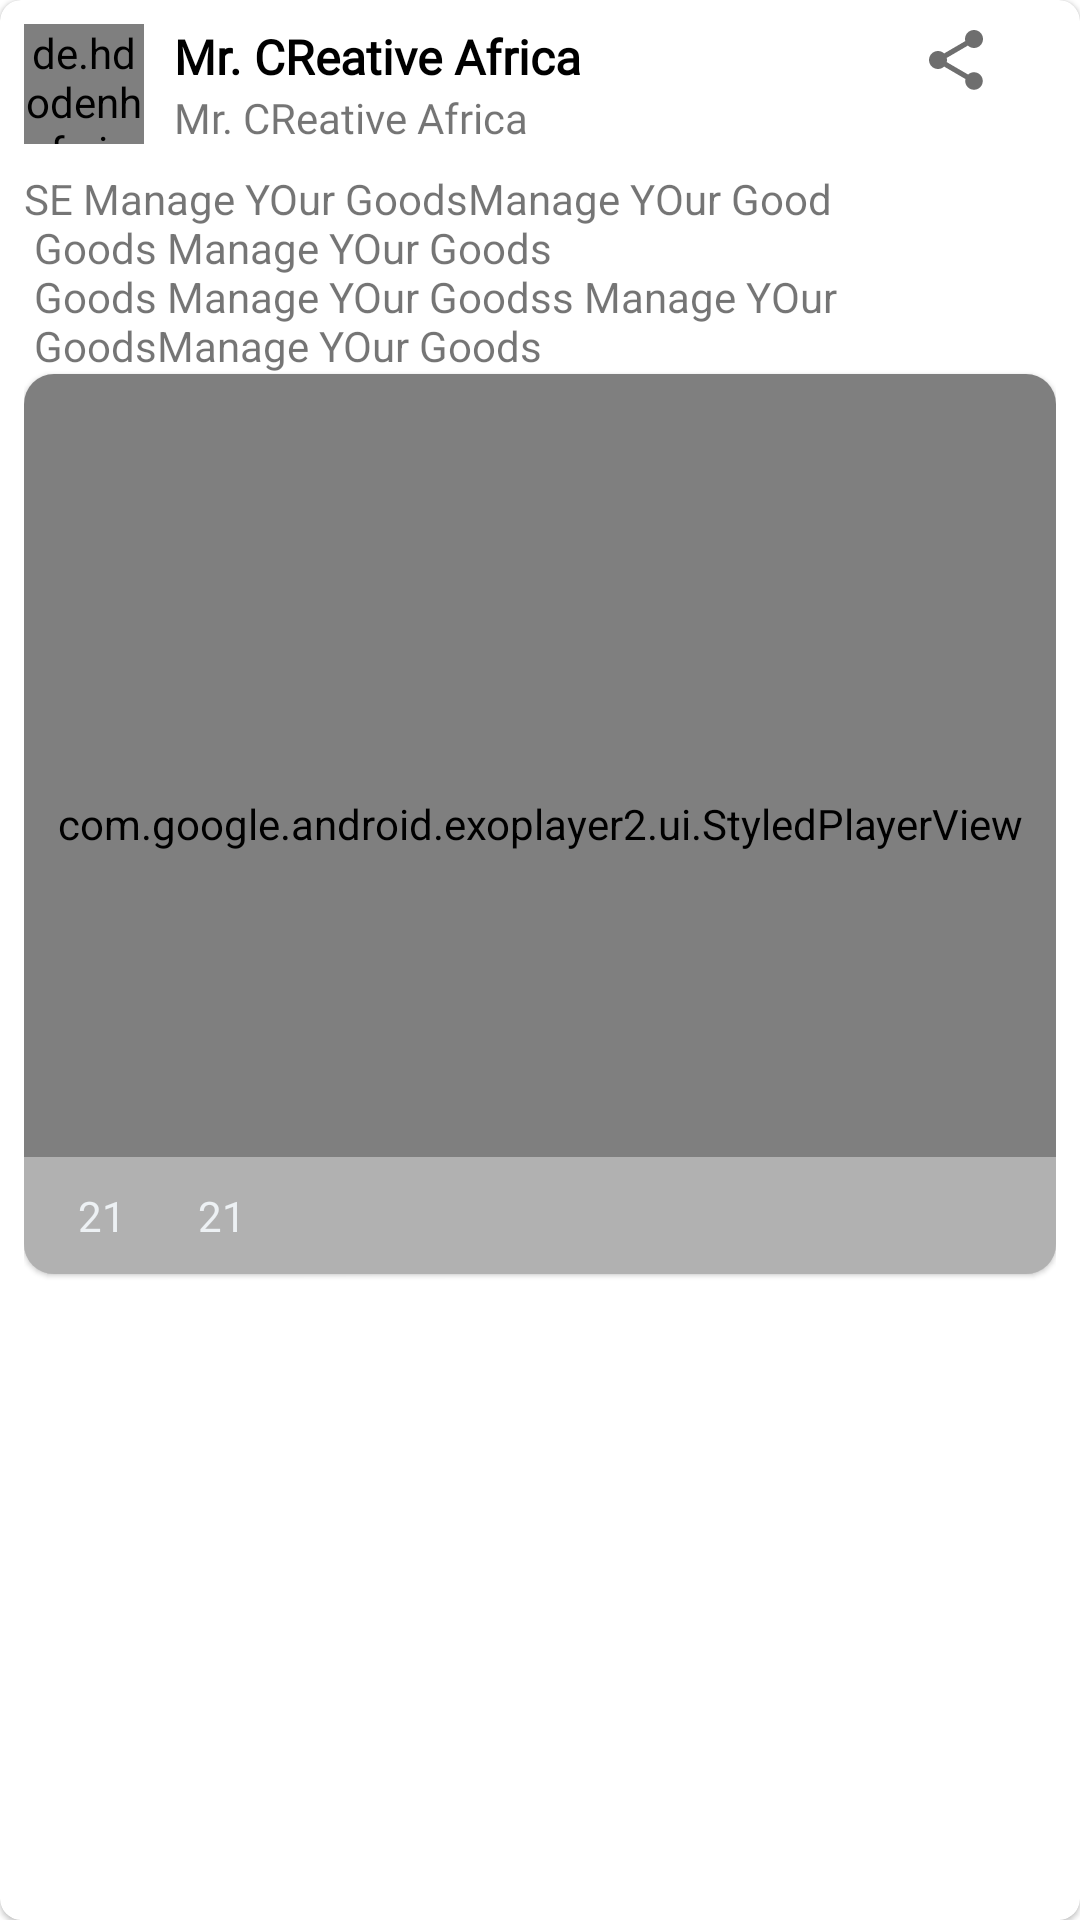

Write the Android layout XML for this screen, with the resource values it uses.
<!-- AndroidManifest.xml: application theme Theme.CreativeNaija -->
<!-- res/layout/post_layout.xml -->
<?xml version="1.0" encoding="utf-8"?>
<com.google.android.material.card.MaterialCardView xmlns:android="http://schemas.android.com/apk/res/android"
    xmlns:app="http://schemas.android.com/apk/res-auto"
    android:layout_width="match_parent"
    android:layout_height="wrap_content"
    android:layout_margin="8dp"
    android:backgroundTint="@color/white"
    android:elevation="10dp"
    app:cardCornerRadius="7dp">

    <LinearLayout
        android:layout_width="match_parent"
        android:layout_height="match_parent"
        android:orientation="vertical"
        android:padding="8dp">

        <LinearLayout
            android:layout_width="match_parent"
            android:layout_height="wrap_content"
            android:layout_marginBottom="8dp"
            android:orientation="horizontal"
            android:weightSum="4">

            <de.hdodenhof.circleimageview.CircleImageView
                android:layout_width="40dp"
                android:layout_height="40dp"
                android:layout_gravity="start"
                android:layout_marginRight="10dp"
                android:src="@drawable/dancem" />

            <LinearLayout
                android:layout_width="0dp"
                android:layout_height="wrap_content"
                android:layout_weight="3.5"
                android:orientation="vertical">

                <TextView
                    android:id="@+id/txtPoster"
                    android:layout_width="match_parent"
                    android:layout_height="wrap_content"
                    android:fontFamily="@font/baloo"
                    android:text="Mr. CReative Africa"
                    android:textColor="@color/black"
                    android:textSize="16dp"
                    android:textStyle="bold" />

                <TextView
                    android:layout_width="match_parent"
                    android:layout_height="wrap_content"
                    android:fontFamily="@font/baloo"
                    android:text="Mr. CReative Africa" />

            </LinearLayout>

            <ImageView
                android:layout_width="wrap_content"
                android:layout_height="wrap_content"
                android:layout_gravity="start"
                android:layout_margin="5dp"
                android:layout_weight="0.5"
                android:src="@drawable/ic_baseline_share_24" />

        </LinearLayout>

        <TextView
            android:id="@+id/txtPostText"
            android:layout_width="match_parent"
            android:layout_height="wrap_content"
            android:text="@string/Description3" />

        <com.google.android.material.card.MaterialCardView
            android:layout_width="match_parent"
            android:layout_height="wrap_content"
            app:cardCornerRadius="10dp">

            <FrameLayout
                android:layout_width="match_parent"
                android:layout_height="match_parent">

                <com.google.android.exoplayer2.ui.StyledPlayerView
                    android:id="@+id/video_view"
                    android:layout_width="match_parent"
                    android:layout_height="300dp"
                    app:use_controller="false"
                    app:show_buffering="always"
                    android:background="@color/black"
                    app:surface_type="texture_view" />
                <ImageView
                    android:layout_width="match_parent"
                    android:layout_height="300dp"
                    android:scaleType="centerCrop"
                    android:visibility="gone"
                    android:src="@drawable/photographm" />



                <LinearLayout
                    android:layout_width="match_parent"
                    android:layout_height="wrap_content"
                    android:layout_gravity="bottom"
                    android:background="@color/transperentWhite"
                    android:orientation="horizontal"
                    android:padding="10dp">

                    <ImageView
                        android:layout_width="wrap_content"
                        android:layout_height="wrap_content"
                        android:src="@drawable/ic_profile"
                        app:tint="@color/smokeWhite" />

                    <TextView
                        android:layout_width="wrap_content"
                        android:layout_height="wrap_content"
                        android:layout_marginStart="8dp"
                        android:layout_marginEnd="16dp"
                        android:text="21"
                        android:textColor="@color/smokeWhite" />

                    <ImageView
                        android:layout_width="wrap_content"
                        android:layout_height="wrap_content"
                        android:src="@drawable/ic_notifications_black_24dp"
                        app:tint="@color/smokeWhite" />

                    <TextView
                        android:layout_width="wrap_content"
                        android:layout_height="wrap_content"
                        android:layout_marginStart="8dp"
                        android:layout_marginEnd="16dp"
                        android:text="21"
                        android:textColor="@color/smokeWhite" />

                </LinearLayout>
            </FrameLayout>
        </com.google.android.material.card.MaterialCardView>

    </LinearLayout>


</com.google.android.material.card.MaterialCardView>
<!-- resources referenced by this layout -->
<resources>
  <color name="black">#FF000000</color>
  <color name="smokeWhite">#edf1f4</color>
  <color name="transperentWhite">#68FAFAFA</color>
  <color name="white">#FFFFFFFF</color>
  <!-- drawable dancem: jpg bitmap (drawable, 147053 bytes) -->
  <!-- drawable ic_baseline_share_24 (drawable) -->
  <vector android:alpha="0.95" android:height="24dp"
      android:tint="?attr/colorControlNormal" android:viewportHeight="24"
      android:viewportWidth="24" android:width="24dp" xmlns:android="http://schemas.android.com/apk/res/android">
      <path android:fillColor="@android:color/white" android:pathData="M18,16.08c-0.76,0 -1.44,0.3 -1.96,0.77L8.91,12.7c0.05,-0.23 0.09,-0.46 0.09,-0.7s-0.04,-0.47 -0.09,-0.7l7.05,-4.11c0.54,0.5 1.25,0.81 2.04,0.81 1.66,0 3,-1.34 3,-3s-1.34,-3 -3,-3 -3,1.34 -3,3c0,0.24 0.04,0.47 0.09,0.7L8.04,9.81C7.5,9.31 6.79,9 6,9c-1.66,0 -3,1.34 -3,3s1.34,3 3,3c0.79,0 1.5,-0.31 2.04,-0.81l7.12,4.16c-0.05,0.21 -0.08,0.43 -0.08,0.65 0,1.61 1.31,2.92 2.92,2.92 1.61,0 2.92,-1.31 2.92,-2.92s-1.31,-2.92 -2.92,-2.92z"/>
  </vector>
  <!-- drawable photographm: jpg bitmap (drawable, 36254 bytes) -->
  <string name="Description3">SE  Manage YOur GoodsManage YOur Good \n Goods Manage YOur Goods \n Goods Manage YOur Goodss Manage YOur \n GoodsManage YOur Goods</string>
  <style name="Theme.CreativeNaija" parent="Theme.MaterialComponents.DayNight.NoActionBar">
          
          <item name="colorPrimary">@color/sandyBrown</item>
          <item name="colorPrimaryVariant">@color/black</item>
          <item name="colorOnPrimary">@color/white</item>
          
          <item name="colorSecondary">@color/sandyBrown</item>
          <item name="colorSecondaryVariant">@color/teal_700</item>
          <item name="colorOnSecondary">@color/black</item>
          
          <item name="android:statusBarColor" tools:targetApi="l">?attr/colorPrimaryVariant</item>
          
      </style>
  <color name="sandyBrown">#F49048</color>
  <color name="teal_700">#FF018786</color>
</resources>
